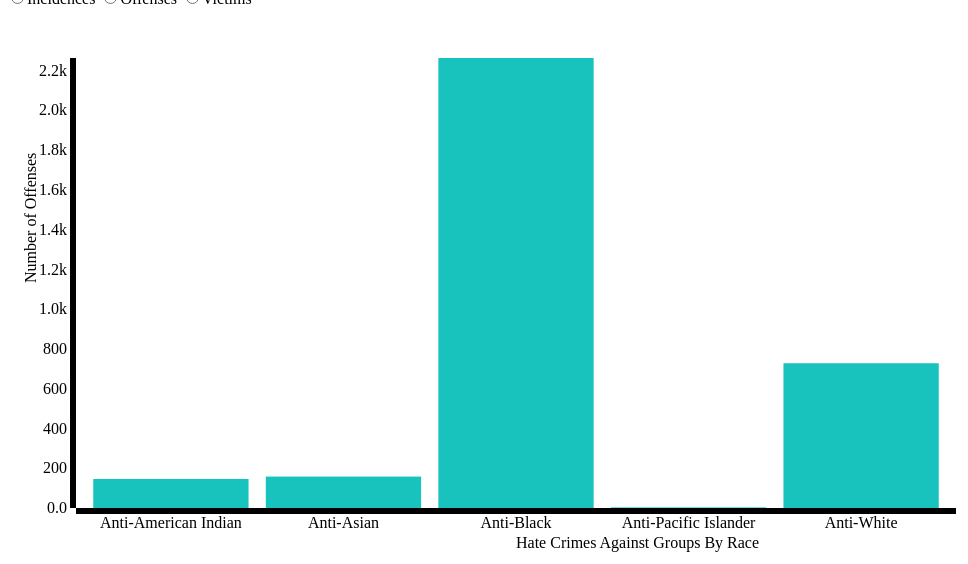
D3 v3 page, settled after 480 driven frames (8 s of simulated time); the page loaded 1 data file(s).


// ── js/main.js
$(function() {
	//reads data file
	d3.csv('data/hate_crime_data.csv', function(error, allData) {

		var xScale, yScale, currentData;

		//variable to alter graphic
		var biasType = 'Race';
		var recordType = 'Offenses';

		// Margin: how much space to put in the SVG for axes/titles
		var margin = {
			left:70,
			bottom:100,
			top:50,
			right:50,
		};

		//constants for default graph size
		var heightBound = 600;
		var widthBound = 1000;
		var transitionTime = 1000;

		// Height/width of the drawing area for data symbols
		var height = heightBound - margin.bottom - margin.top;
		var width = widthBound - margin.left - margin.right;

		//create and grab the SVG element
		var svg = d3.select('#vis')
					.append('svg')
					.attr('height', heightBound)
					.attr('width', widthBound);

		//create a G element to draw rectangles on
		var rect = svg.append('g');

		//append an xAxis label to the SVG, with appropriate margins
		var xAxisLabel = svg.append('g')
							.attr('transform', 'translate(' + margin.left + ',' + (height + margin.top) + ')')
							.attr('class', 'axis')


		//append an xAxis label to the SVG, with appropriate margins
		var yAxisLabel = svg.append('g')
							.attr('class', 'axis')
							.attr('transform', 'translate(' + margin.left + ',' + (margin.top) + ')')


		//append text to label the x axis
		var xAxisText = svg.append('text')
						   .attr('transform', 'translate(' + (margin.left + width/2) + ',' + (height + margin.top + 40) + ')')
						   .attr('class', 'title')

		//append text to label the y axis
		var yAxisText = svg.append('text')
						   .attr('transform', 'translate(' + (margin.left - 40) + ',' + (margin.top + height/2) + ') rotate(-90)')
						   .attr('class', 'title');

		//determines scale for axis and all points
	    var scale = function(data) {
			var biases = data.map(function(d) {
				return d.Bias
			});

			xScale = d3.scale.ordinal().rangeBands([0, width], .1).domain(biases);

			var yMax = d3.max(data, function(d) {return +d[recordType]});

			yScale = d3.scale.linear().range([height, 0]).domain([0, yMax]);
		}

		//creates appropriate axes
		var setAxes = function() {
			var xAxis = d3.svg.axis()
						  .scale(xScale)
						  .orient('bottom');

			var yAxis = d3.svg.axis()
						  .scale(yScale)
						  .orient('left')
						  .tickFormat(d3.format('.2s'));

	    	xAxisLabel.transition().duration(transitionTime).call(xAxis);
	    	yAxisLabel.transition().duration(transitionTime).call(yAxis);


	    	xAxisText.text('Hate Crimes Against Groups By ' + biasType);
	    	yAxisText.text('Number of ' + recordType);
		}

		//filters data upon new selection of data dimensions
		var adjustData = function() {
			currentData = allData.filter(function(d) {
				return d.Type == biasType;
			})
			.sort(function(a, b) {
				if(a.Bias < b.Bias) return -1;
				if(a.Bias > b.Bias) return 1;
				return 0;
			})
		}

		//actually creates the graphical rendition of data
		var draw = function(data) {
			scale(data);

			setAxes();

			var bars = svg.selectAll('rect').data(data);

		    bars.enter()
		    	.append('rect')
		    	.attr('x', function(d) {
		    		return margin.left + xScale(d.Bias);
		    	})
		    	.attr('y', 0)
		    	.attr('height', 0)
		    	.attr('width', xScale.rangeBand())
		    	.attr('title', function(d) {
		    		return d.Bias;
		    	})
		    	.style('fill', '#18c3bd');

	    	bars.exit().remove();

	    	bars.transition()
	    		.duration(transitionTime)
	    		.delay(function(d, i) {
	    			return i * 50;
	    		})
	    		.attr('x', function(d) {
	    			return margin.left + xScale(d.Bias)
	    		})
	    		.attr('y', function(d) {
	    			return margin.top + yScale(parseInt(d[recordType], 10))
	    		})
	    		.attr('height', function(d) {
	    			return height - yScale(parseInt(d[recordType], 10))
	    		})
	    		.attr('width', xScale.rangeBand())
	    		.attr('title', function(d) {return d.Bias})
	    		.style('fill', '#18c3bd');
		};

		//changes the graphic upon selection of button that determines
		//new dimensions of data
		$("input").on('change', function() {
			var val = $(this).val();
			if($(this).hasClass('biasType')) {
				biasType = val;
			} else {
				recordType = val;
			}

			adjustData();
			draw(currentData);
		})

		//initial drawing of graphic
		adjustData();
		draw(currentData);
			
	});


});

### data: data/hate_crime_data.csv
Bias, Incidents, Offenses, Victims, Known?offenders, Type
Anti-White, 653, 728, 754, 680, Race
Anti-Black, 1856, 2263, 2371, 1747, Race
Anti-American Indian, 129, 146, 159, 108, Race
Anti-Asian, 135, 158, 164, 130, Race
Anti-Pacific Islander, 3, 3, 3, 7, Race
Anti-Jewish, 625, 689, 737, 393, Religion
Anti-Catholic, 70, 74, 75, 72, Religion
Anti-Protestant, 35, 42, 47, 17, Religion
Anti-Islamic (Muslim), 135, 165, 167, 127, Religion
Anti-Other, 117, 135, 137, 44, Religion
Anti-Atheism, 7, 7, 7, 4, Religion
Anti-Gay (Male), 750, 849, 890, 975, Sexual Orientation
Anti-Lesbian, 160, 185, 191, 174, Sexual Orientation
Anti-Heterosexual, 21, 24, 24, 20, Sexual Orientation
Anti-Bisexual, 25, 27, 27, 21, Sexual Orientation
Anti-Hispanic or Latino, 331, 418, 432, 418, Ethnicity
Anti-Not Hispanic or Latino, 324, 376, 389, 325, Ethnicity
Anti-Physical, 22, 23, 24, 23, Disability
Anti-Mental, 61, 69, 75, 54, Disability
Anti-Male, 5, 5, 5, 7, Sex
Anti-Female, 13, 25, 25, 13, Sex
Anti-Transgender, 23, 25, 25, 30, Gender Identity
Anti-Gender Non-Conforming, 8, 8, 8, 9, Gender Identity